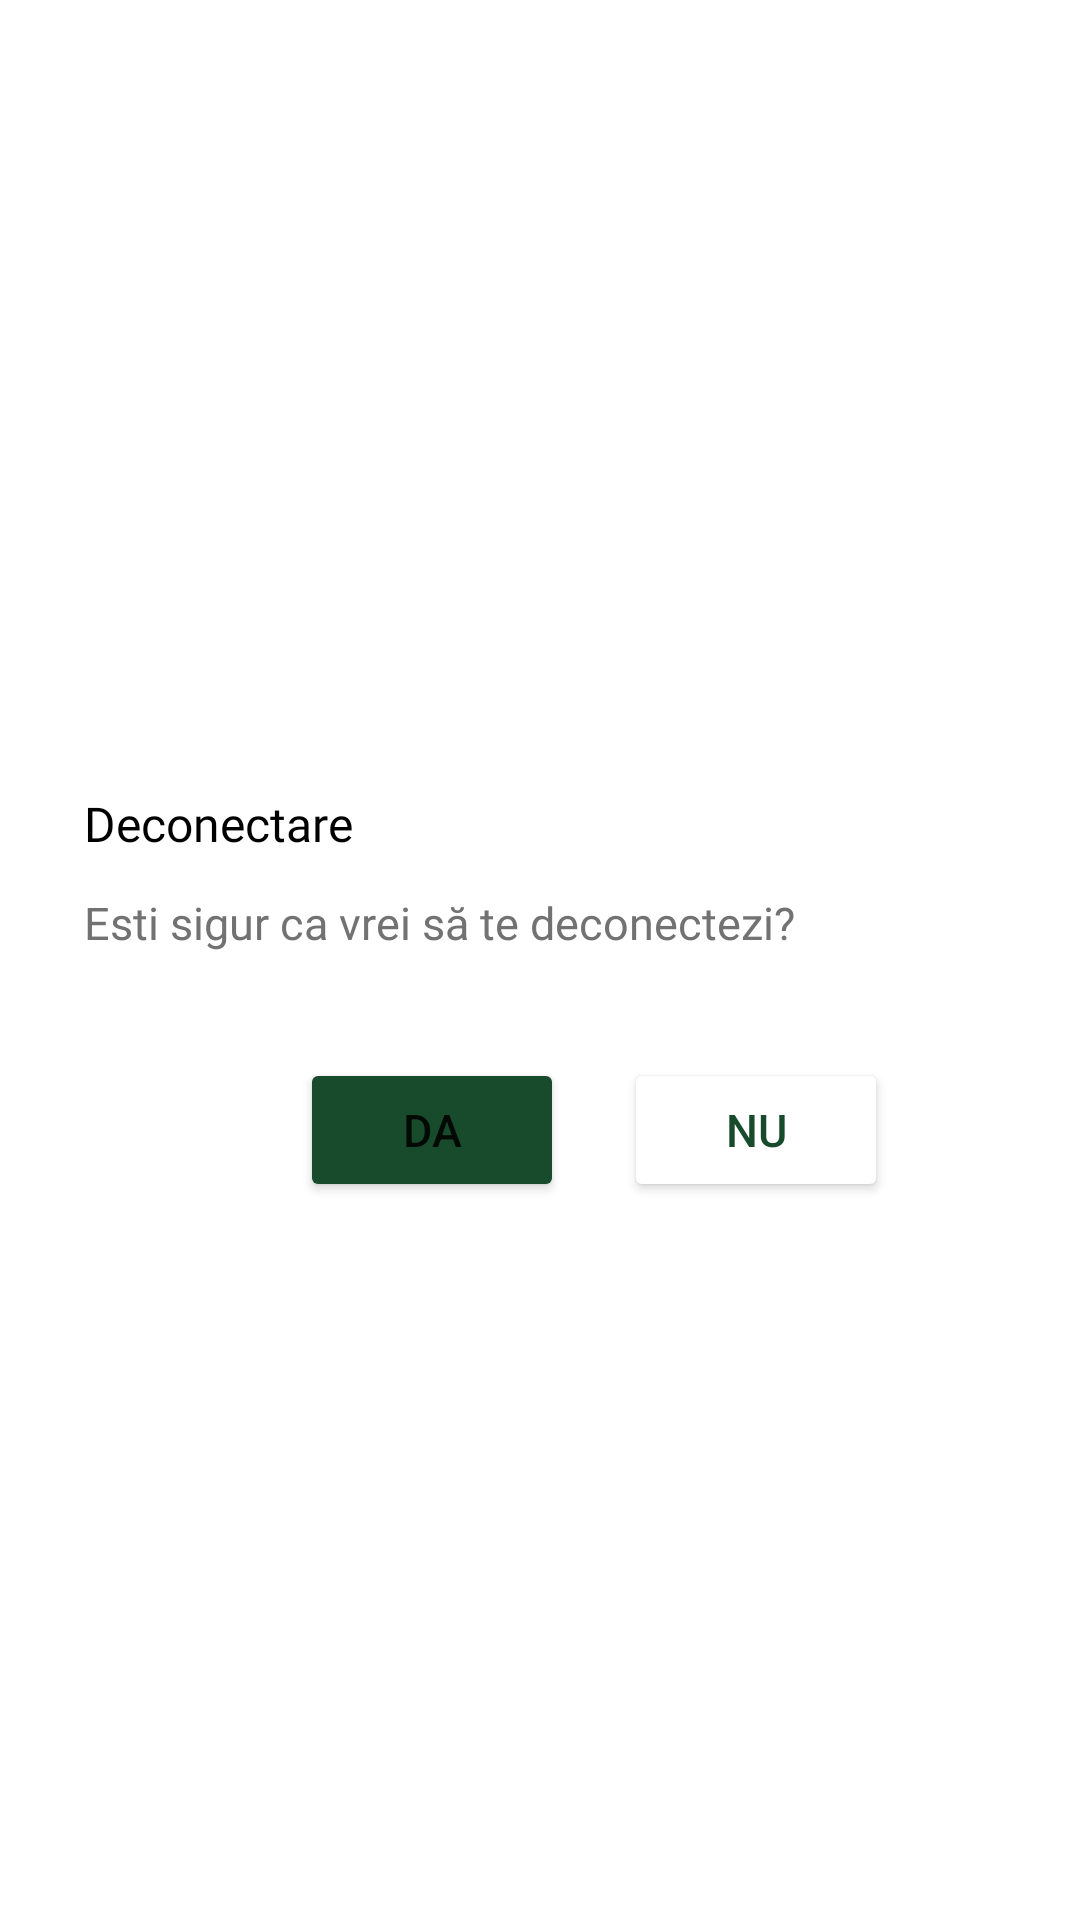

This screen was rendered from an Android layout file. Write that file and the resources it references.
<!-- AndroidManifest.xml: application theme Theme.EcoGo -->
<!-- res/layout/dialog.xml -->
<?xml version="1.0" encoding="utf-8"?>
<androidx.constraintlayout.widget.ConstraintLayout xmlns:android="http://schemas.android.com/apk/res/android"
    xmlns:app="http://schemas.android.com/apk/res-auto"
    xmlns:tools="http://schemas.android.com/tools"
    android:layout_width="match_parent"
    android:layout_height="match_parent">

    <androidx.constraintlayout.widget.ConstraintLayout
        android:layout_width="match_parent"
        android:layout_height="wrap_content"
        android:layout_marginTop="50dp"
        android:layout_marginBottom="50dp"
        app:layout_constraintBottom_toBottomOf="parent"
        app:layout_constraintEnd_toEndOf="parent"
        app:layout_constraintStart_toStartOf="parent"
        app:layout_constraintTop_toTopOf="parent">

        <TextView
            android:id="@+id/textView75"
            android:layout_width="wrap_content"
            android:layout_height="wrap_content"
            android:layout_marginStart="28dp"
            android:layout_marginTop="24dp"
            android:fontFamily="@font/poppins"
            android:text="Deconectare"
            android:textColor="#000000"
            android:textSize="16sp"
            app:layout_constraintStart_toStartOf="parent"
            app:layout_constraintTop_toTopOf="parent" />

        <TextView
            android:id="@+id/textView76"
            android:layout_width="wrap_content"
            android:layout_height="wrap_content"
            android:layout_marginTop="12dp"
            android:fontFamily="@font/poppins"
            android:text="Esti sigur ca vrei să te deconectezi?"
            android:textColor="#727272"
            android:textSize="15sp"
            app:layout_constraintStart_toStartOf="@+id/textView75"
            app:layout_constraintTop_toBottomOf="@+id/textView75" />

        <Button
            android:id="@+id/da"
            android:layout_width="wrap_content"
            android:layout_height="wrap_content"
            android:layout_marginStart="100dp"
            android:layout_marginTop="35dp"
            android:backgroundTint="@color/green"
            android:text="Da"
            android:textSize="15sp"
            app:layout_constraintStart_toStartOf="parent"
            app:layout_constraintTop_toBottomOf="@+id/textView76"
            app:strokeColor="@color/green" />

        <Button
            android:id="@+id/no"
            android:layout_width="wrap_content"
            android:layout_height="wrap_content"
            android:layout_marginStart="20dp"
            android:layout_marginTop="35dp"
            android:backgroundTint="@color/white"
            android:text="Nu"
            android:textColor="@color/green"
            android:textSize="15sp"
            app:layout_constraintStart_toEndOf="@+id/da"
            app:layout_constraintTop_toBottomOf="@+id/textView76"
            app:strokeColor="@color/green" />
    </androidx.constraintlayout.widget.ConstraintLayout>

</androidx.constraintlayout.widget.ConstraintLayout>
<!-- resources referenced by this layout -->
<resources>
  <color name="green">#184A2C</color>
  <color name="white">#FFFFFFFF</color>
  <style name="Theme.EcoGo" parent="Theme.MaterialComponents.DayNight.DarkActionBar">
          
          <item name="colorPrimary">@color/green</item>
          <item name="colorPrimaryVariant">@color/green</item>
          <item name="colorOnPrimary">@color/white</item>
          
          <item name="colorSecondary">@color/teal_200</item>
          <item name="colorSecondaryVariant">@color/teal_700</item>
          <item name="colorOnSecondary">@color/black</item>
          
          <item name="android:statusBarColor" tools:targetApi="l">?attr/colorPrimaryVariant</item>
          
      </style>
  <color name="teal_200">#FF03DAC5</color>
  <color name="teal_700">#FF018786</color>
  <color name="black">#FF000000</color>
</resources>
